The GitHub repository yugan-tano/farm-guardian contains a labelled image folder "kiwi" with 4 categories: brown spot, gray mold, healthy, ulcer. Examples follow, each with its label.

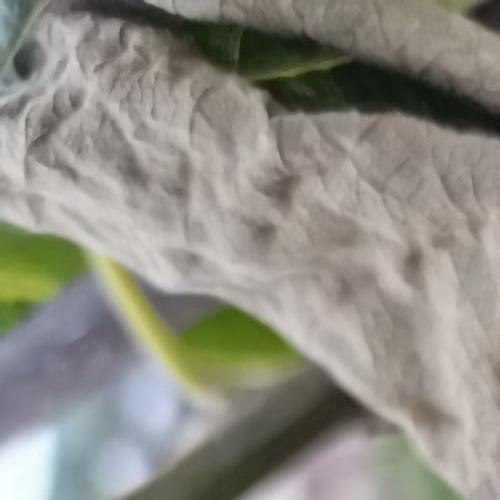
Label: gray mold

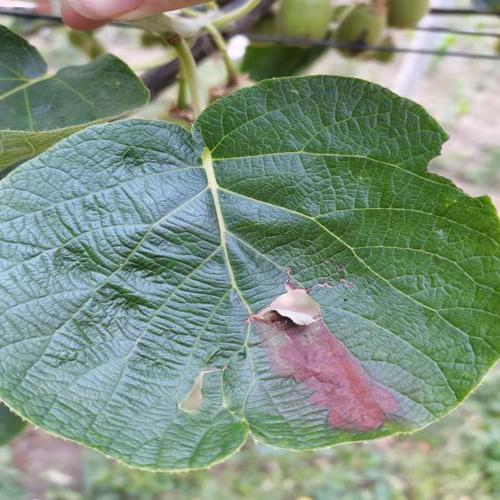
Label: brown spot

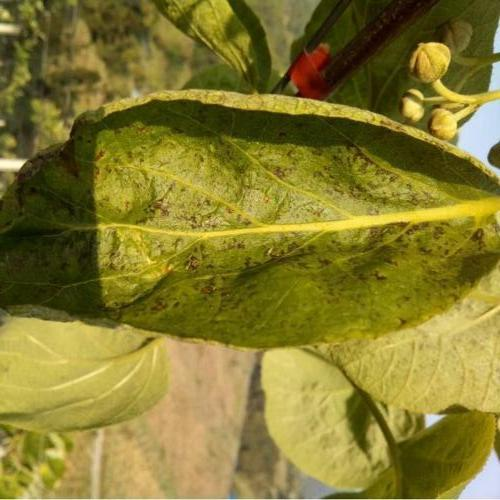
Label: ulcer

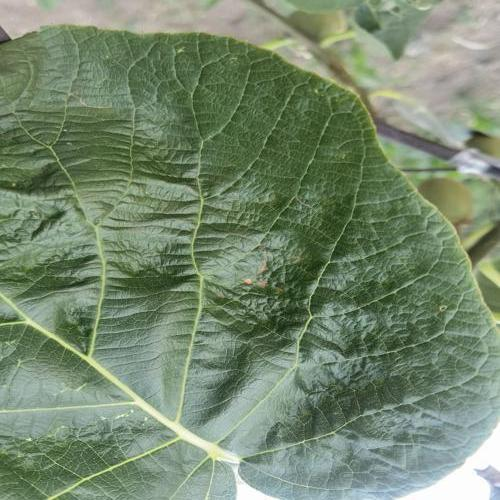
Label: brown spot

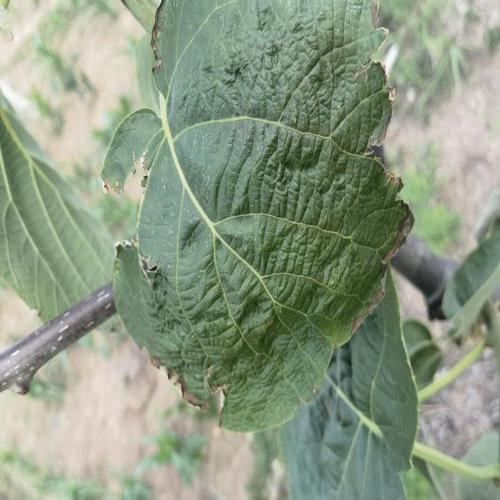
Label: gray mold

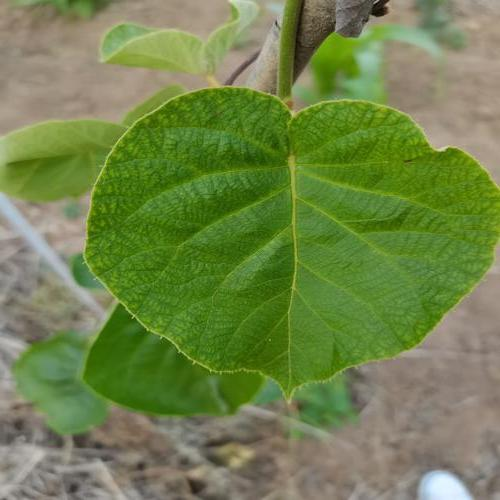
Label: healthy
